Image classification data set "Augmented" (Leo-Thomas/K-Pipelines on GitHub). Class labels (2): corrosion, no corrosion.

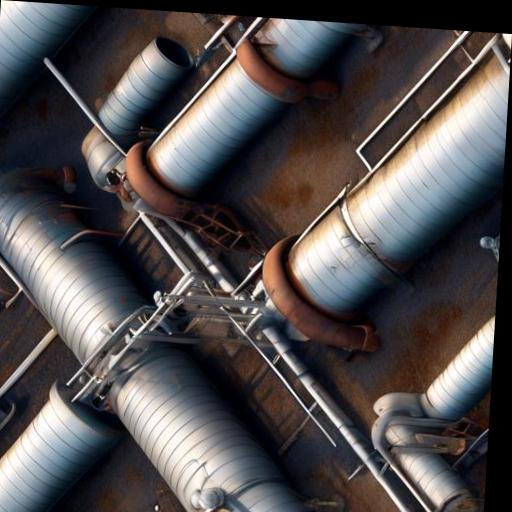
Label: no corrosion

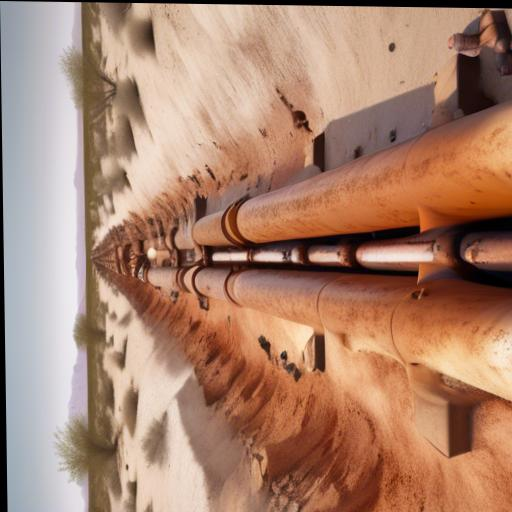
Label: corrosion

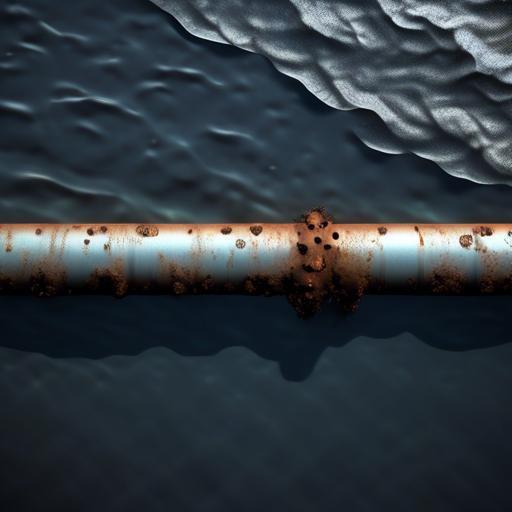
Label: corrosion

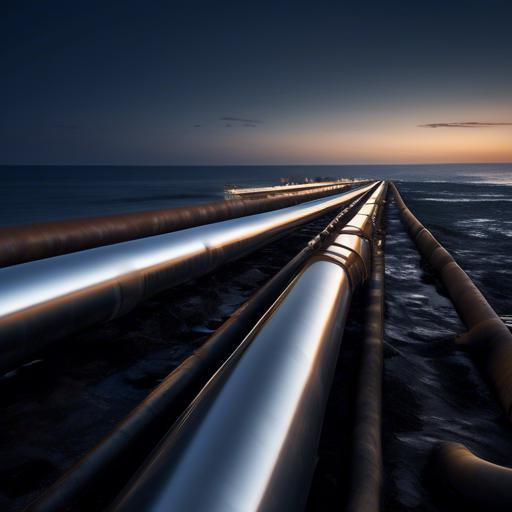
Label: no corrosion

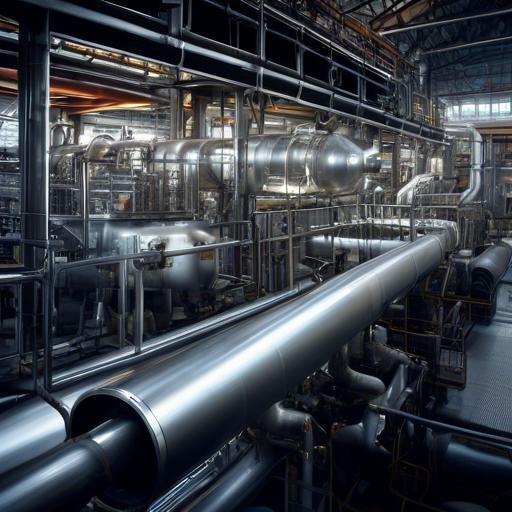
Label: no corrosion

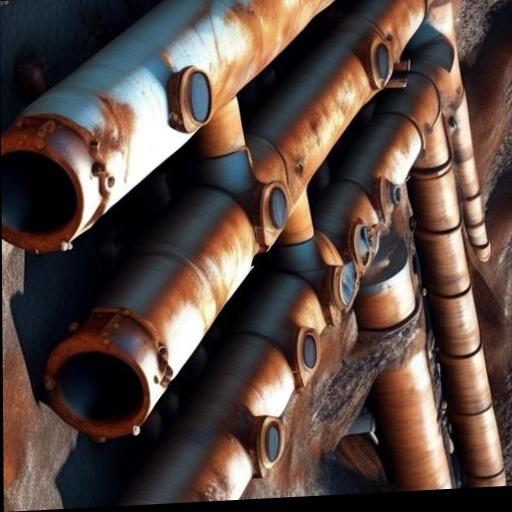
Label: corrosion
